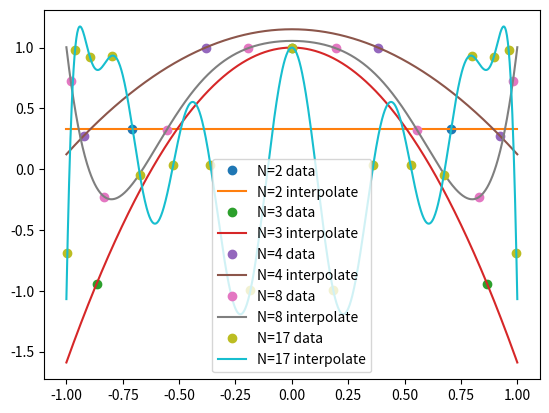

Write Python code to recreate this figure.
import numpy as np 
import matplotlib.pyplot as plt
from numpy.linalg import inv

def driver():
    f = lambda x: np.cos(1e10*x) #function from problem 1
    # N = 100

    # xdata = np.zeros(N)

    # for i in range(1,N+1):
    #     xdata[i-1] = np.cos(((2*i-1)*np.pi)/(2*N))

    # ydata = f(xdata)
    # plt.plot(xdata,ydata,'o')# Plots data with circle markers
    # plt.xlim(-1,1)

    # plt.ylim(-1,1)

    # x = np.linspace(-1,1,1001)

    # interp = eval_Bary_Lagrange(x,xdata,ydata,N)
    # plt.plot(x,interp)
    # plt.show()
    
    N = [2,3,4,8,17]
    for Nval in N:

        xdata = np.zeros(Nval)

        for i in range(1,Nval+1):
            xdata[i-1] = np.cos(((2*i-1)*np.pi)/(2*Nval))


        ydata = f(xdata)
        plt.plot(xdata,ydata,'o')# Plots data with circle markers

        x = np.linspace(-1,1,1001)

        interp = eval_Bary_Lagrange(x,xdata,ydata,Nval)
        plt.plot(x,interp)

    plt.legend(['N=2 data','N=2 interpolate','N=3 data','N=3 interpolate','N=4 data','N=4 interpolate','N=8 data','N=8 interpolate','N=17 data','N=17 interpolate',])
    plt.show()




def eval_Bary_Lagrange(xeval,xint,yint,N):
    psi = 1
    weights = np.ones(N+1)

    # for count in range(N+1):
    #    for jj in range(N+1):
    #        if (jj != count):
    #           lj[count] = lj[count]*(xeval - xint[jj])/(xint[count]-xint[jj])

    for jj in range(N):
        psi = psi*(xeval - xint[jj])

    for count in range(N):
        for jj in range(N):
            if (jj != count):
                weights[count] *= 1/(xint[count]-xint[jj])




    yeval = 0.

    for jj in range(N):
        yeval = yeval + yint[jj]*weights[jj]/(xeval-xint[jj])

    yeval = yeval*psi
    return(yeval)


  
    


driver()